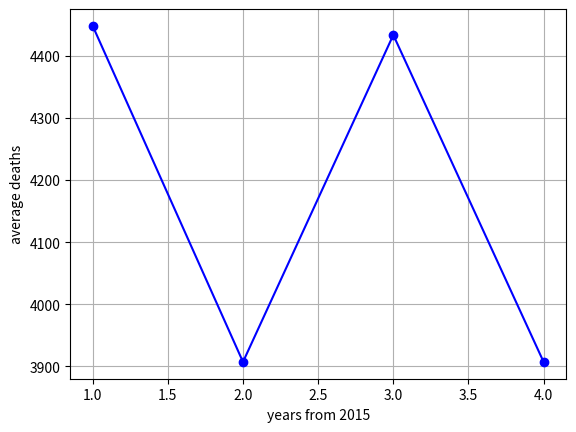

The matplotlib source for this figure:
#======================================================================
#   IMPORTS:
#======================================================================

from matplotlib import pyplot as plt        # for plots
# import csv


#======================================================================
#   GLOBALS:
#======================================================================

ls_2 = [2, 4, 6, 8, 10, 12, 14, 16, 18, 20, 22]

ls_years = [1, 2, 3, 4]

ls_00 = [4442, 4545, 4666, 3992, 4333, 4567, 4862, 4532, 4091]
ls_01 = [4444, 4555, 4866, 4992, 4339, 4537, 4962, 3532, 4092]
ls_02 = [4440, 4595, 4066, 4692, 4634, 4687, 4762, 4932, 3091]
ls_03 = [3077, 3471, 4244, 4956, 3834, 3844, 3844, 4611, 3285]


s_scv_file = 'file_name.txt'



#---------------------------------------------------------
#   DEBUGGERS:
#---------------------------------------------------------

_DBG0_ = True						# Errors
_DBG1_ = True						# Warnings
_DBG9_ = True						# Standard debug



#======================================================================
#   FUNCTIONS:
#======================================================================

def find_data(ls_file):
    '''
        input:
            file: file in which all the data is;

        output:
            ls_data_01:     list of an average death rate for specific year(s);
    '''

    global ls_data_01

    ls_data_01 = []

    file_len = len(ls_file)

    element_sum = sum(ls_file)/file_len    # summing all elements and dividing it by file_len

    ls_data_01.append(element_sum)
    if(_DBG9_): print(ls_data_01, '\nls_data_01 length =', file_len)


    return ls_data_01   #ls_data_02



#======================================================================
#   MAIN:
#======================================================================

if (__name__ == '__main__'):

    # open the file and read it
    #op_file = open(s_scv_file)


    #rd_file = read
    #found_data = find_data(s_scv_file)

    ls_main_data = []

    ls_data_00 = find_data(ls_00)
    ls_data_01 = find_data(ls_01)
    ls_data_02 = find_data(ls_02)
    ls_data_03 = find_data(ls_03)

    ls_main_data.append(ls_data_00[0])
    ls_main_data.append(ls_data_01[0])
    ls_main_data.append(ls_data_02[0])
    ls_main_data.append(ls_data_03[0])

    plt.xlabel("years from 2015")
    plt.ylabel("average deaths")

    plt.plot(ls_years, ls_main_data, color='blue', marker='o')
    plt.grid()
    plt.show()              # displaying the plot



#======================================================================
#   END OF FILE
#======================================================================
